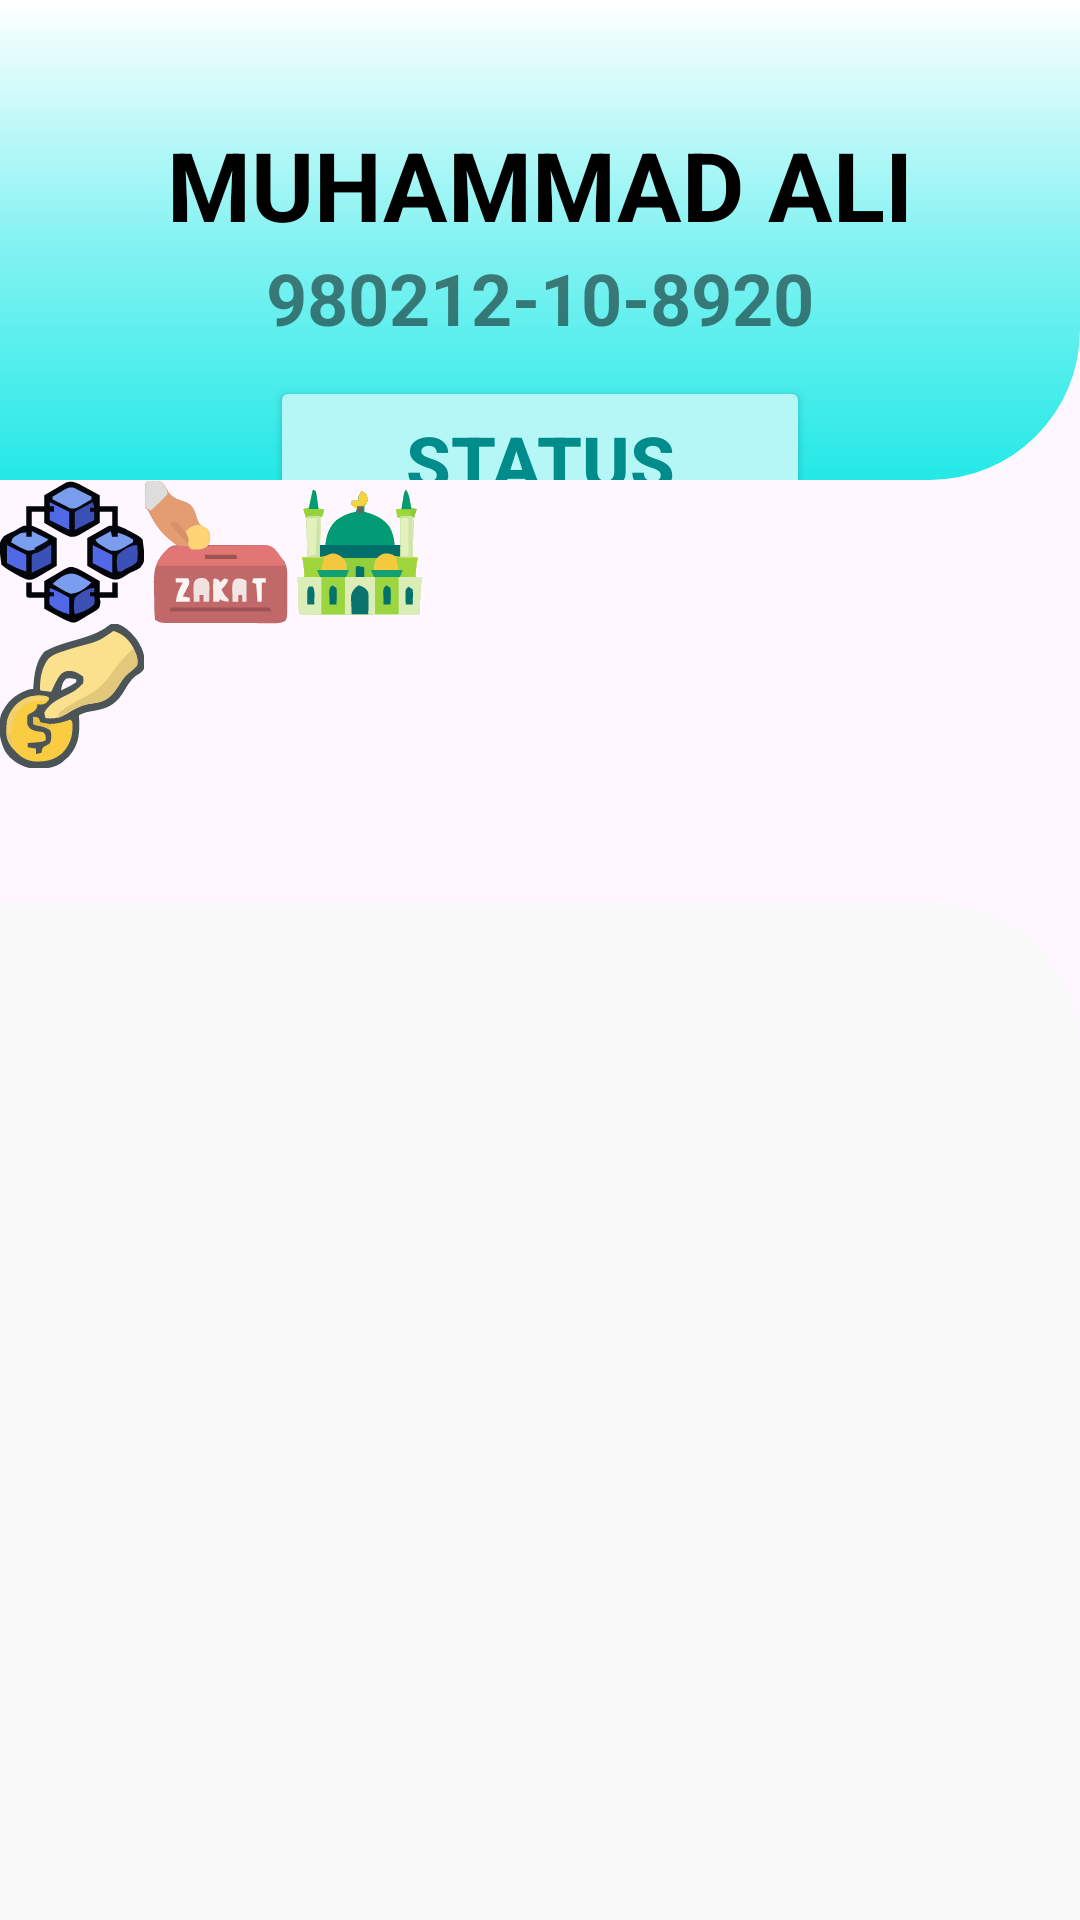

Layout XML and referenced resources for this Android screen:
<!-- AndroidManifest.xml: application theme Theme.MuamalatGo -->
<!-- res/layout/fragment_donorhomepage.xml -->
<?xml version="1.0" encoding="utf-8"?>
<androidx.constraintlayout.widget.ConstraintLayout
    xmlns:android="http://schemas.android.com/apk/res/android"
    xmlns:app="http://schemas.android.com/apk/res-auto"
    android:layout_width="match_parent"
    android:layout_height="match_parent">

    <androidx.constraintlayout.widget.Guideline
        android:id="@+id/guidelineSecondSection"
        android:layout_width="0dp"
        android:layout_height="0dp"
        android:orientation="horizontal"
        app:layout_constraintGuide_percent="0.25" />

    <androidx.constraintlayout.widget.Guideline
        android:id="@+id/guidelineThirdSection"
        android:layout_width="0dp"
        android:layout_height="0dp"
        android:orientation="horizontal"
        app:layout_constraintGuide_percent="0.47" />

    <androidx.constraintlayout.widget.ConstraintLayout
        android:id="@+id/innerConstraintLayout"
        android:layout_width="0dp"
        android:layout_height="0dp"
        app:layout_constraintTop_toTopOf="parent"
        app:layout_constraintStart_toStartOf="parent"
        app:layout_constraintEnd_toEndOf="parent"
        app:layout_constraintBottom_toBottomOf="@id/guidelineSecondSection">

        <View
            android:id="@+id/topRoundedRectangle"
            android:layout_width="0dp"
            android:layout_height="0dp"
            app:layout_constraintWidth_percent="1"
            app:layout_constraintHeight_percent="1"
            app:layout_constraintStart_toStartOf="parent"
            app:layout_constraintEnd_toEndOf="parent"
            app:layout_constraintTop_toTopOf="parent"
            app:layout_constraintBottomOf_toBottomOf="parent"
            android:background="@drawable/rounded_gradient_rectangle" />

        <TextView
            android:id="@+id/headerText"
            android:layout_width="wrap_content"
            android:layout_height="wrap_content"
            android:text="MUHAMMAD ALI"
            android:textSize="32sp"
            android:textColor="#000000"
            android:textStyle="bold"
            app:layout_constraintTop_toTopOf="@id/topRoundedRectangle"
            app:layout_constraintStart_toStartOf="parent"
            app:layout_constraintEnd_toEndOf="parent"
            android:layout_marginTop="40dp" />

        <TextView
            android:id="@+id/descriptionText"
            android:layout_width="wrap_content"
            android:layout_height="wrap_content"
            android:text="980212-10-8920"
            android:textStyle="bold"
            android:alpha="0.5"
            android:textSize="24sp"
            android:textColor="#000000"
            app:layout_constraintTop_toBottomOf="@id/headerText"
            app:layout_constraintStart_toStartOf="parent"
            app:layout_constraintEnd_toEndOf="parent"/>

        <Button
            android:id="@+id/statusButton"
            android:layout_width="0dp"
            android:layout_height="wrap_content"
            android:text="Status"
            android:textSize="24sp"
            android:textStyle="bold"
            android:textColor="#008C8B"
            android:backgroundTint="#B5F7F6"
            android:padding="12dp"
            app:layout_constraintWidth_percent="0.5"
            app:layout_constraintTop_toBottomOf="@id/descriptionText"
            app:layout_constraintStart_toStartOf="parent"
            app:layout_constraintEnd_toEndOf="parent"
            android:layout_marginTop="10dp" />

    </androidx.constraintlayout.widget.ConstraintLayout>

    <androidx.constraintlayout.widget.ConstraintLayout
        android:id="@+id/iconsConstraintLayout"
        android:layout_width="0dp"
        android:layout_height="0dp"
        app:layout_constraintTop_toTopOf="@id/guidelineSecondSection"
        app:layout_constraintStart_toStartOf="parent"
        app:layout_constraintEnd_toEndOf="parent"
        app:layout_constraintBottom_toBottomOf="@id/guidelineThirdSection">
        <ImageView
            android:id="@+id/icon1"
            android:layout_width="48dp"
            android:layout_height="48dp"
            android:src="@drawable/blockchain_icon"
            app:layout_constraintTop_toTopOf="match_parent"
            app:layout_constraintBottom_toBottomOf="match_parent"
            app:layout_constraintStart_toStartOf="parent" />
        <ImageView
            android:id="@+id/icon2"
            android:layout_width="48dp"
            android:layout_height="48dp"
            android:src="@drawable/zakat_icon"
            app:layout_constraintTop_toTopOf="match_parent"
            app:layout_constraintBottom_toBottomOf="match_parent"
            app:layout_constraintStart_toEndOf="@+id/icon1"  />

        <ImageView
            android:id="@+id/icon3"
            android:layout_width="48dp"
            android:layout_height="48dp"
            android:src="@drawable/masjid_icon"
            app:layout_constraintTop_toTopOf="match_parent"
            app:layout_constraintBottom_toBottomOf="match_parent"
            app:layout_constraintStart_toEndOf="@+id/icon2"  />

        <ImageView
            android:id="@+id/icon4"
            android:layout_width="48dp"
            android:layout_height="48dp"
            android:src="@drawable/donate_icon"
            app:layout_constraintTop_toBottomOf="@+id/icon1"
            app:layout_constraintEnd_toEndOf="@+id/icon1"
            app:layout_constraintStart_toStartf="@+id/icon1"  />



    </androidx.constraintlayout.widget.ConstraintLayout>

    <androidx.constraintlayout.widget.ConstraintLayout
        android:id="@+id/footerConstraintLayout"
        android:layout_width="0dp"
        android:layout_height="0dp"
        app:layout_constraintTop_toTopOf="@id/guidelineThirdSection"
        app:layout_constraintStart_toStartOf="parent"
        app:layout_constraintEnd_toEndOf="parent"
        app:layout_constraintBottom_toBottomOf="parent">
        <View
            android:id="@+id/topRoundedRectangle2"
            android:layout_width="0dp"
            android:layout_height="0dp"
            android:background="@drawable/rounded_grey_rectangle"
            app:layout_constraintTop_toTopOf="parent"
            app:layout_constraintStart_toStartOf="parent"
            app:layout_constraintEnd_toEndOf="parent"
            app:layout_constraintBottom_toBottomOf="parent" />

    </androidx.constraintlayout.widget.ConstraintLayout>

</androidx.constraintlayout.widget.ConstraintLayout>
<!-- resources referenced by this layout -->
<resources>
  <!-- drawable blockchain_icon: vector/xml drawable (drawable, 6934 chars, omitted) -->
  <!-- drawable donate_icon: vector/xml drawable (drawable, 4503 chars, omitted) -->
  <!-- drawable masjid_icon: vector/xml drawable (drawable, 14532 chars, omitted) -->
  <!-- drawable rounded_gradient_rectangle (drawable) -->
  <shape xmlns:android="http://schemas.android.com/apk/res/android"
      android:shape="rectangle">
  
      <gradient
          android:type="linear"
          android:angle="270"
          android:startColor="#FFFFFF"
          android:centerColor="#85F3F2"
          android:endColor="#23E9E7" /> 
  
      <corners
          android:bottomRightRadius="50dp"
          android:topLeftRadius="0dp"
          android:topRightRadius="0dp"
          android:bottomLeftRadius="0dp" />
  </shape>
  <!-- drawable rounded_grey_rectangle (drawable) -->
  <shape xmlns:android="http://schemas.android.com/apk/res/android"
      android:shape="rectangle">
  
      <solid android:color="#F9F9F9" /> 
  
      <corners
          android:bottomRightRadius="0dp"
          android:topLeftRadius="0dp"
          android:topRightRadius="50dp"
          android:bottomLeftRadius="0dp" />
  </shape>
  <!-- drawable zakat_icon: vector/xml drawable (drawable, 6740 chars, omitted) -->
  <style name="Theme.MuamalatGo" parent="Base.Theme.MuamalatGo" />
  <style name="Base.Theme.MuamalatGo" parent="Theme.Material3.DayNight.NoActionBar">
          
          
      </style>
</resources>
